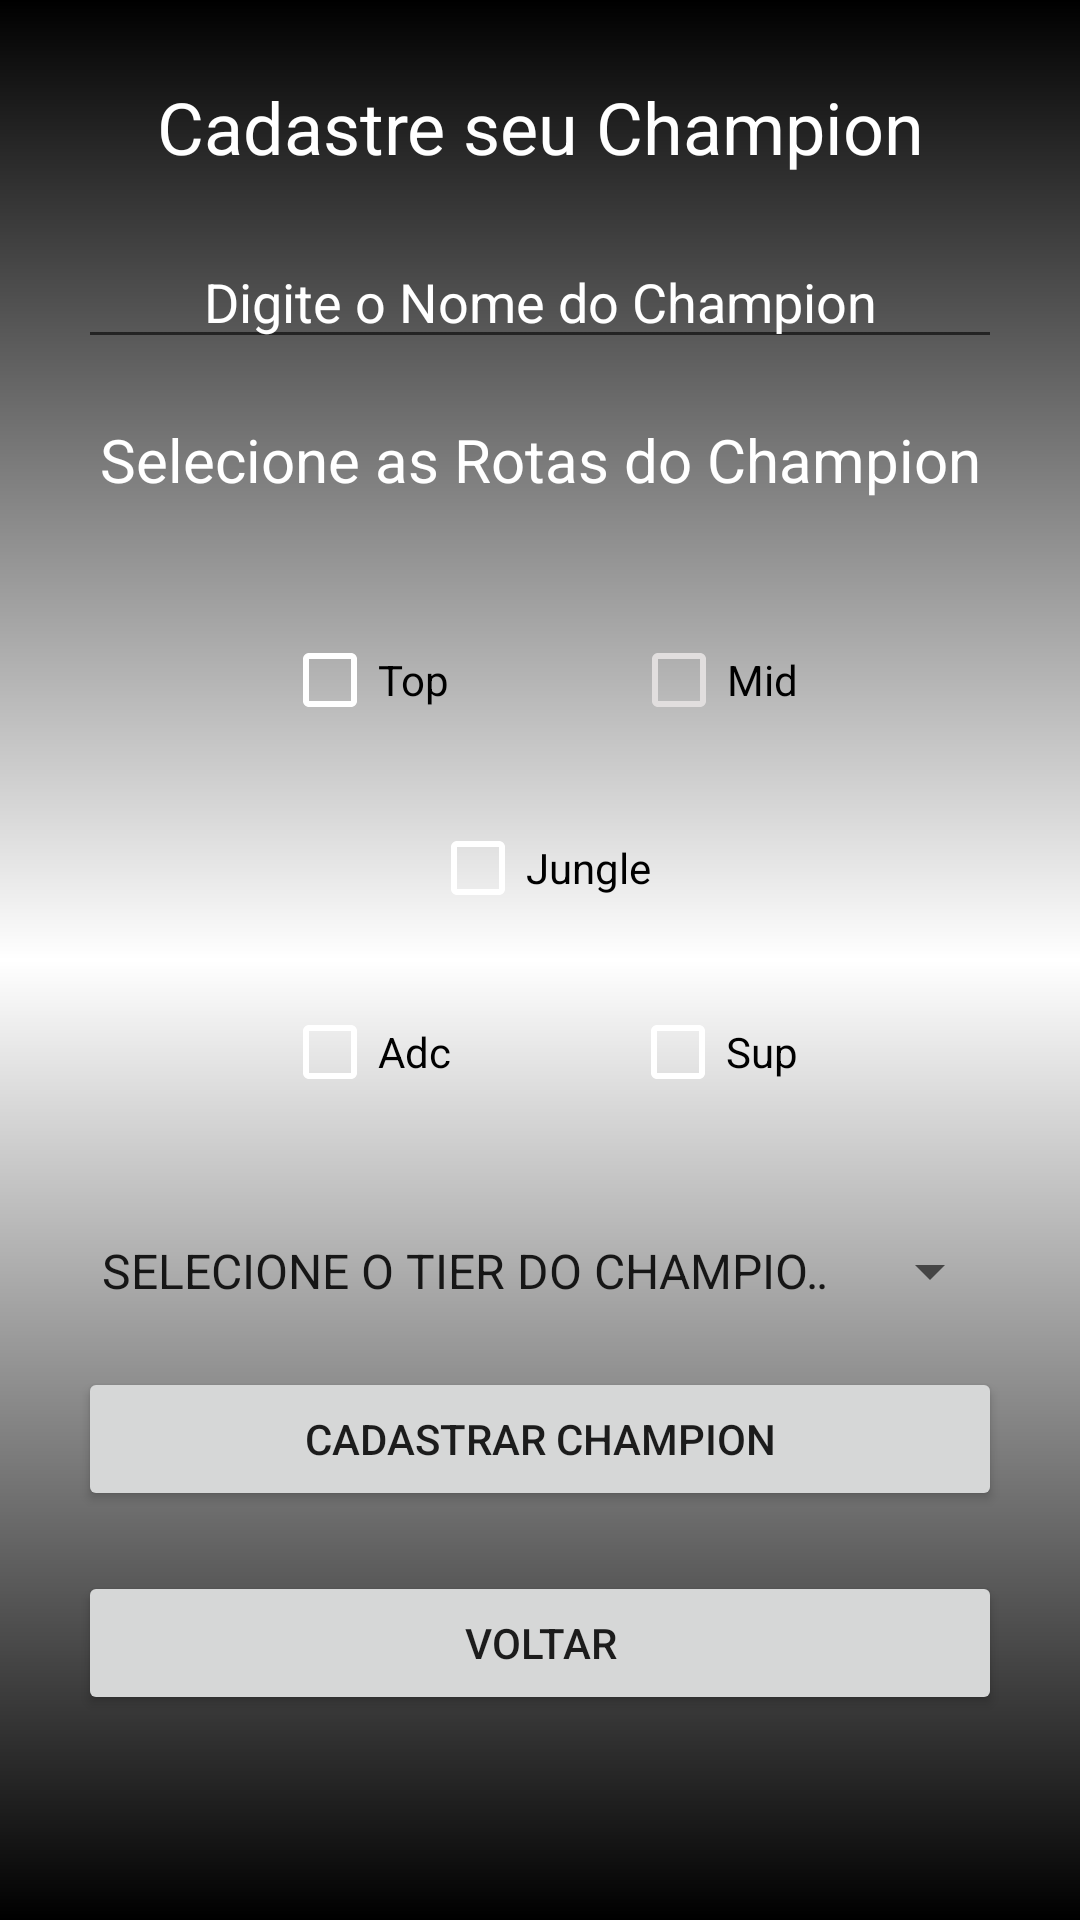

Reconstruct the res/layout file that produces this screen, plus the resources it refers to.
<!-- AndroidManifest.xml: application theme Theme.CadastroLOL -->
<!-- res/layout/activity_tela_cadastro_champions.xml -->
<?xml version="1.0" encoding="utf-8"?>
<androidx.constraintlayout.widget.ConstraintLayout xmlns:android="http://schemas.android.com/apk/res/android"
    xmlns:app="http://schemas.android.com/apk/res-auto"
    xmlns:tools="http://schemas.android.com/tools"
    android:layout_width="match_parent"
    android:layout_height="match_parent"
    tools:context=".TelaCadastroChampions"
    android:background="@drawable/background">

    <ScrollView
        android:layout_width="match_parent"
        android:layout_height="match_parent"
        android:layout_marginStart="16dp"
        android:layout_marginTop="16dp"
        android:layout_marginEnd="16dp"
        android:layout_marginBottom="16dp"
        app:layout_constraintBottom_toBottomOf="parent"
        app:layout_constraintEnd_toEndOf="parent"
        app:layout_constraintStart_toStartOf="parent"
        app:layout_constraintTop_toTopOf="parent">

        <LinearLayout
            android:layout_width="match_parent"
            android:layout_height="wrap_content"
            android:orientation="vertical">

            <TextView
                android:id="@+id/textView2"
                android:layout_width="match_parent"
                android:layout_height="wrap_content"
                android:text="@string/titulo_cadastro_champion"
                android:textColor="@color/white"
                android:textAlignment="center"
                android:textSize="24sp"
                android:layout_margin="10sp"/>

            <EditText
                android:id="@+id/editTextNomeChampion"
                android:layout_width="match_parent"
                android:layout_height="wrap_content"
                android:ems="10"
                android:hint="@string/nome_champion"
                android:inputType="textPersonName"
                android:textColor="@color/white"
                android:textColorHint="@color/white"
                android:layout_margin="10sp"
                android:textAlignment="center"/>

            <TextView
                android:id="@+id/textView3"
                android:layout_width="match_parent"
                android:layout_height="wrap_content"
                android:text="@string/titulo_escolha_rota"
                android:textColor="@color/white"
                android:layout_margin="10sp"
                android:textSize="20sp"
                android:textAlignment="center"/>

            <androidx.constraintlayout.widget.ConstraintLayout
                android:layout_width="match_parent"
                android:layout_height="205dp"
                android:layout_margin="10sp">

                <CheckBox
                    android:id="@+id/checkBoxMid"
                    android:layout_width="wrap_content"
                    android:layout_height="wrap_content"
                    android:layout_marginTop="16dp"
                    android:layout_marginEnd="68dp"
                    android:buttonTint="#E1DEDE"
                    android:shadowColor="@color/tealA100"
                    android:text="@string/mid_laner"
                    android:textColor="@color/black"
                    android:textColorHighlight="@color/white"
                    android:textColorLink="@color/white"
                    app:layout_constraintEnd_toEndOf="parent"
                    app:layout_constraintTop_toTopOf="parent" />

                <CheckBox
                    android:id="@+id/checkBoxTop"
                    android:layout_width="wrap_content"
                    android:layout_height="wrap_content"
                    android:layout_marginStart="68dp"
                    android:layout_marginTop="16dp"
                    android:buttonTint="#FFFFFF"
                    android:checked="false"
                    android:shadowColor="#FFFFFF"
                    android:text="@string/top_laner"
                    android:textColor="@color/black"
                    app:layout_constraintStart_toStartOf="parent"
                    app:layout_constraintTop_toTopOf="parent"
                    app:useMaterialThemeColors="false" />

                <CheckBox
                    android:id="@+id/checkBoxSuport"
                    android:layout_width="wrap_content"
                    android:layout_height="wrap_content"
                    android:layout_marginTop="76dp"
                    android:layout_marginEnd="68dp"
                    android:buttonTint="#FFFFFF"
                    android:shadowColor="@color/tealA100"
                    android:text="@string/suport_laner"
                    android:textColor="@color/black"
                    android:textColorHighlight="#FFFFFF"
                    android:textColorLink="@color/white"
                    app:layout_constraintEnd_toEndOf="parent"
                    app:layout_constraintTop_toBottomOf="@+id/checkBoxMid" />

                <CheckBox
                    android:id="@+id/checkBoxJungle"
                    android:layout_width="wrap_content"
                    android:layout_height="wrap_content"
                    android:buttonTint="#FFFFFF"
                    android:text="@string/jungle"
                    android:textColor="@color/black"
                    android:textColorHint="#FFFFFF"
                    app:layout_constraintBottom_toBottomOf="parent"
                    app:layout_constraintEnd_toEndOf="parent"
                    app:layout_constraintStart_toStartOf="parent"
                    app:layout_constraintTop_toTopOf="parent"
                    app:useMaterialThemeColors="false" />

                <CheckBox
                    android:id="@+id/checkBoxAdc"
                    android:layout_width="wrap_content"
                    android:layout_height="wrap_content"
                    android:layout_marginStart="68dp"
                    android:layout_marginTop="76dp"
                    android:buttonTint="#FFFFFF"
                    android:text="@string/adc_laner"
                    android:textColor="@color/black"
                    app:layout_constraintStart_toStartOf="parent"
                    app:layout_constraintTop_toBottomOf="@+id/checkBoxTop"
                    app:useMaterialThemeColors="false" />
            </androidx.constraintlayout.widget.ConstraintLayout>

            <Spinner
                android:id="@+id/spinnerTier"
                android:layout_width="match_parent"
                android:layout_height="wrap_content"
                android:entries="@array/spinnerTier"
                android:layout_margin="10sp" />

            <Button
                android:id="@+id/buttonCadastrarChampion"
                android:layout_width="match_parent"
                android:layout_height="wrap_content"
                android:text="@string/button_cadastrar_champions"
                android:layout_margin="10sp"/>

            <Button
                android:id="@+id/buttonVoltarInicial"
                android:layout_width="match_parent"
                android:layout_height="wrap_content"
                android:text="@string/voltar_tela_inicial"
                android:layout_margin="10sp"/>

        </LinearLayout>
    </ScrollView>

</androidx.constraintlayout.widget.ConstraintLayout>
<!-- resources referenced by this layout -->
<resources>
  <string-array name="spinnerTier">
          <item>SELECIONE O TIER DO CHAMPION</item>
          <item>S</item>
          <item>A</item>
          <item>B</item>
          <item>C</item>
          <item>D</item>
  
  
      </string-array>
  <!-- drawable background (drawable) -->
  <?xml version="1.0" encoding="utf-8"?>
  <shape xmlns:android="http://schemas.android.com/apk/res/android">
  
      <gradient
          android:startColor="@color/black"
          android:centerColor="@color/white"
          android:endColor="@color/black"
          android:angle="90"
          />
  </shape>
  <string name="adc_laner">Adc</string>
  <string name="button_cadastrar_champions">Cadastrar Champion</string>
  <string name="jungle">Jungle</string>
  <string name="mid_laner">Mid</string>
  <string name="nome_champion">Digite o Nome do Champion</string>
  <string name="suport_laner">Sup</string>
  <string name="titulo_cadastro_champion">Cadastre seu Champion</string>
  <string name="titulo_escolha_rota">Selecione as Rotas do Champion</string>
  <string name="top_laner">Top</string>
  <string name="voltar_tela_inicial">Voltar</string>
  <style name="Theme.CadastroLOL" parent="Theme.MaterialComponents.DayNight.DarkActionBar">
          
          <item name="colorPrimary">@color/black</item>
          <item name="colorPrimaryVariant">@color/black</item>
          <item name="colorOnPrimary">@color/white</item>
          
          <item name="colorSecondary">@color/teal50</item>
          <item name="colorSecondaryVariant">@color/teal100</item>
          <item name="colorOnSecondary">@color/black</item>
          
          <item name="android:statusBarColor" tools:targetApi="l">?attr/colorPrimaryVariant</item>
          
      </style>
  <!-- not gathered from this repository: default colours our renderer supplied (Android Studio template values) -->
  <color name="black">#FF000000</color>
  <color name="white">#FFFFFFFF</color>
</resources>
